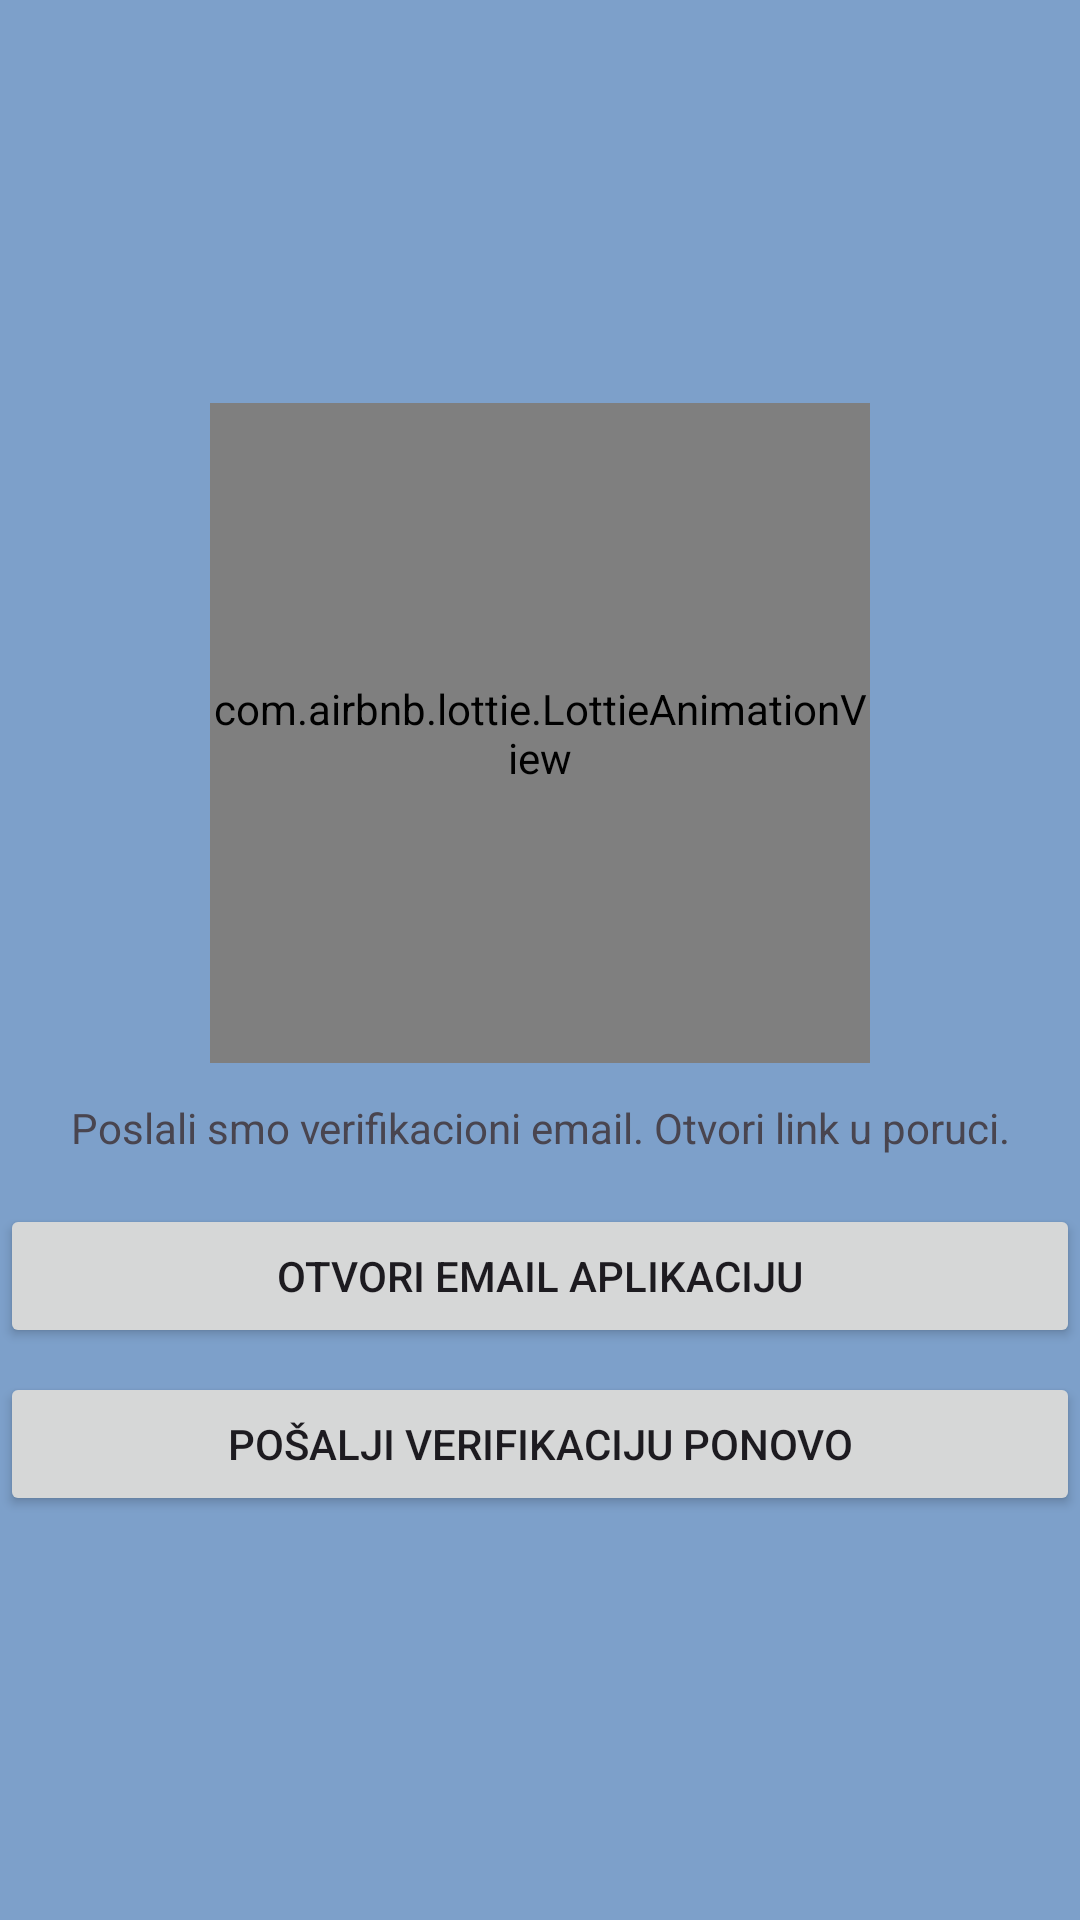

Reconstruct the res/layout file that produces this screen, plus the resources it refers to.
<!-- AndroidManifest.xml: application theme Theme.HabitQuest -->
<!-- res/layout/fragment_verify_email.xml -->
<?xml version="1.0" encoding="utf-8"?>
<LinearLayout
    xmlns:android="http://schemas.android.com/apk/res/android"
    android:layout_width="match_parent"
    android:layout_height="match_parent"
    xmlns:app="http://schemas.android.com/apk/res-auto"
    android:gravity="center"
    android:orientation="vertical">


    <com.airbnb.lottie.LottieAnimationView
        android:id="@+id/animView"
        android:layout_width="220dp"
        android:layout_height="220dp"
        app:lottie_rawRes="@raw/owl_loading"
        app:lottie_autoPlay="true"
        app:lottie_loop="true" />

    <TextView
        android:id="@+id/tvHint"
        android:layout_marginTop="12dp"
        android:text="Poslali smo verifikacioni email. Otvori link u poruci."
        android:textAlignment="center"
        android:layout_width="match_parent" android:layout_height="wrap_content"/>

    <Button
        android:id="@+id/btnOpenMail"
        android:text="Otvori email aplikaciju"
        android:layout_marginTop="16dp"
        android:layout_width="match_parent" android:layout_height="wrap_content"/>

    <Button
        android:id="@+id/btnResend"
        android:text="Pošalji verifikaciju ponovo"
        android:layout_marginTop="8dp"
        android:layout_width="match_parent" android:layout_height="wrap_content"/>


</LinearLayout>
<!-- resources referenced by this layout -->
<resources>
  <style name="Theme.HabitQuest" parent="Theme.Material3.DayNight.NoActionBar">
          
          <item name="android:windowBackground">@color/app_blue</item>
  
          
          <item name="android:statusBarColor">@color/app_blue</item>
          <item name="android:navigationBarColor">@color/app_blue</item>
      </style>
  <color name="app_blue">#7DA0CA</color>
</resources>
